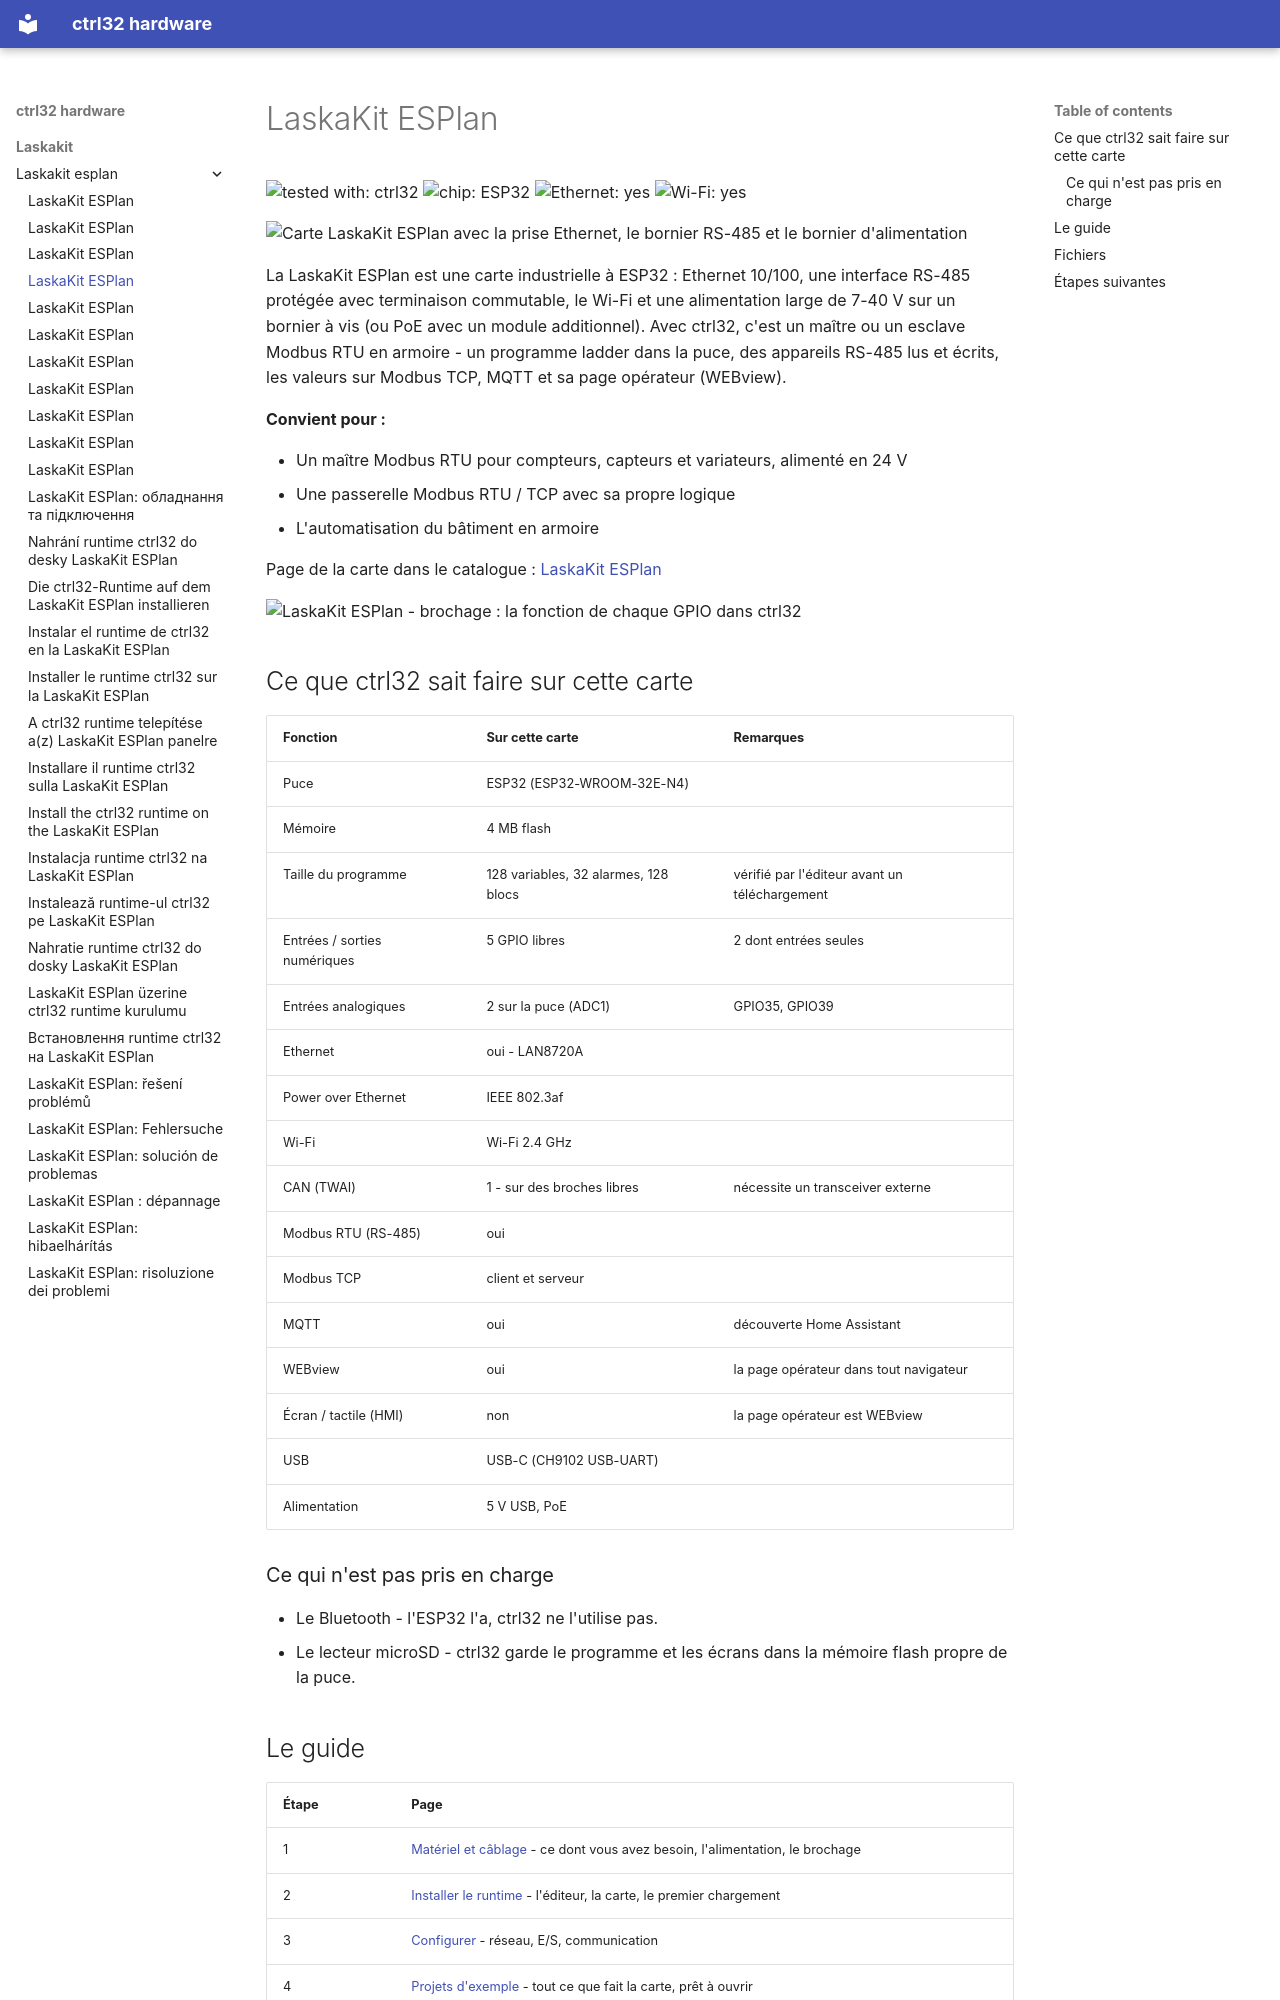

repository: ctrl32/hardware · page: laskakit/laskakit-esplan/README.fr/index.html · generator: mkdocs

---
title: LaskaKit ESPlan
slug: laskakit-esplan
sidebar_position: 10
hardware: /hardware/boards/laskakit-esplan/
image: img/board-01.jpg
image_alt: Carte LaskaKit ESPlan avec la prise Ethernet, le bornier RS-485 et le bornier d'alimentation
tags:
- esp32
- ethernet
- rs485
- modbus
- laskakit
---

# LaskaKit ESPlan

![tested with: ctrl32](https://img.shields.io/badge/tested%20with-ctrl32-0ea5e9) ![chip: ESP32](https://img.shields.io/badge/chip-ESP32-334155) ![Ethernet: yes](https://img.shields.io/badge/Ethernet-yes-16a34a) ![Wi-Fi: yes](https://img.shields.io/badge/Wi--Fi-yes-16a34a)

![Carte LaskaKit ESPlan avec la prise Ethernet, le bornier RS-485 et le bornier d'alimentation](img/board-01.jpg)

La LaskaKit ESPlan est une carte industrielle à ESP32 : Ethernet 10/100, une interface RS-485 protégée avec terminaison commutable, le Wi-Fi et une alimentation large de 7-40 V sur un bornier à vis (ou PoE avec un module additionnel). Avec ctrl32, c'est un maître ou un esclave Modbus RTU en armoire - un programme ladder dans la puce, des appareils RS-485 lus et écrits, les valeurs sur Modbus TCP, MQTT et sa page opérateur (WEBview).

**Convient pour :**

- Un maître Modbus RTU pour compteurs, capteurs et variateurs, alimenté en 24 V
- Une passerelle Modbus RTU / TCP avec sa propre logique
- L'automatisation du bâtiment en armoire

Page de la carte dans le catalogue : [LaskaKit ESPlan](https://ctrl32.com/hardware/boards/laskakit-esplan/)

![LaskaKit ESPlan - brochage : la fonction de chaque GPIO dans ctrl32](pinout/pinout.png)

## Ce que ctrl32 sait faire sur cette carte

<!-- capabilities:start -->
| Fonction | Sur cette carte | Remarques |
|---|---|---|
| Puce | ESP32 (ESP32-WROOM-32E-N4) |  |
| Mémoire | 4 MB flash |  |
| Taille du programme | 128 variables, 32 alarmes, 128 blocs | vérifié par l'éditeur avant un téléchargement |
| Entrées / sorties numériques | 5 GPIO libres | 2 dont entrées seules |
| Entrées analogiques | 2 sur la puce (ADC1) | GPIO35, GPIO39 |
| Ethernet | oui - LAN8720A |  |
| Power over Ethernet | IEEE 802.3af |  |
| Wi-Fi | Wi-Fi 2.4 GHz |  |
| CAN (TWAI) | 1 - sur des broches libres | nécessite un transceiver externe |
| Modbus RTU (RS-485) | oui |  |
| Modbus TCP | client et serveur |  |
| MQTT | oui | découverte Home Assistant |
| WEBview | oui | la page opérateur dans tout navigateur |
| Écran / tactile (HMI) | non | la page opérateur est WEBview |
| USB | USB-C (CH9102 USB-UART) |  |
| Alimentation | 5 V USB, PoE |  |
<!-- capabilities:end -->

### Ce qui n'est pas pris en charge

- Le Bluetooth - l'ESP32 l'a, ctrl32 ne l'utilise pas.
- Le lecteur microSD - ctrl32 garde le programme et les écrans dans la mémoire flash propre de la puce.
